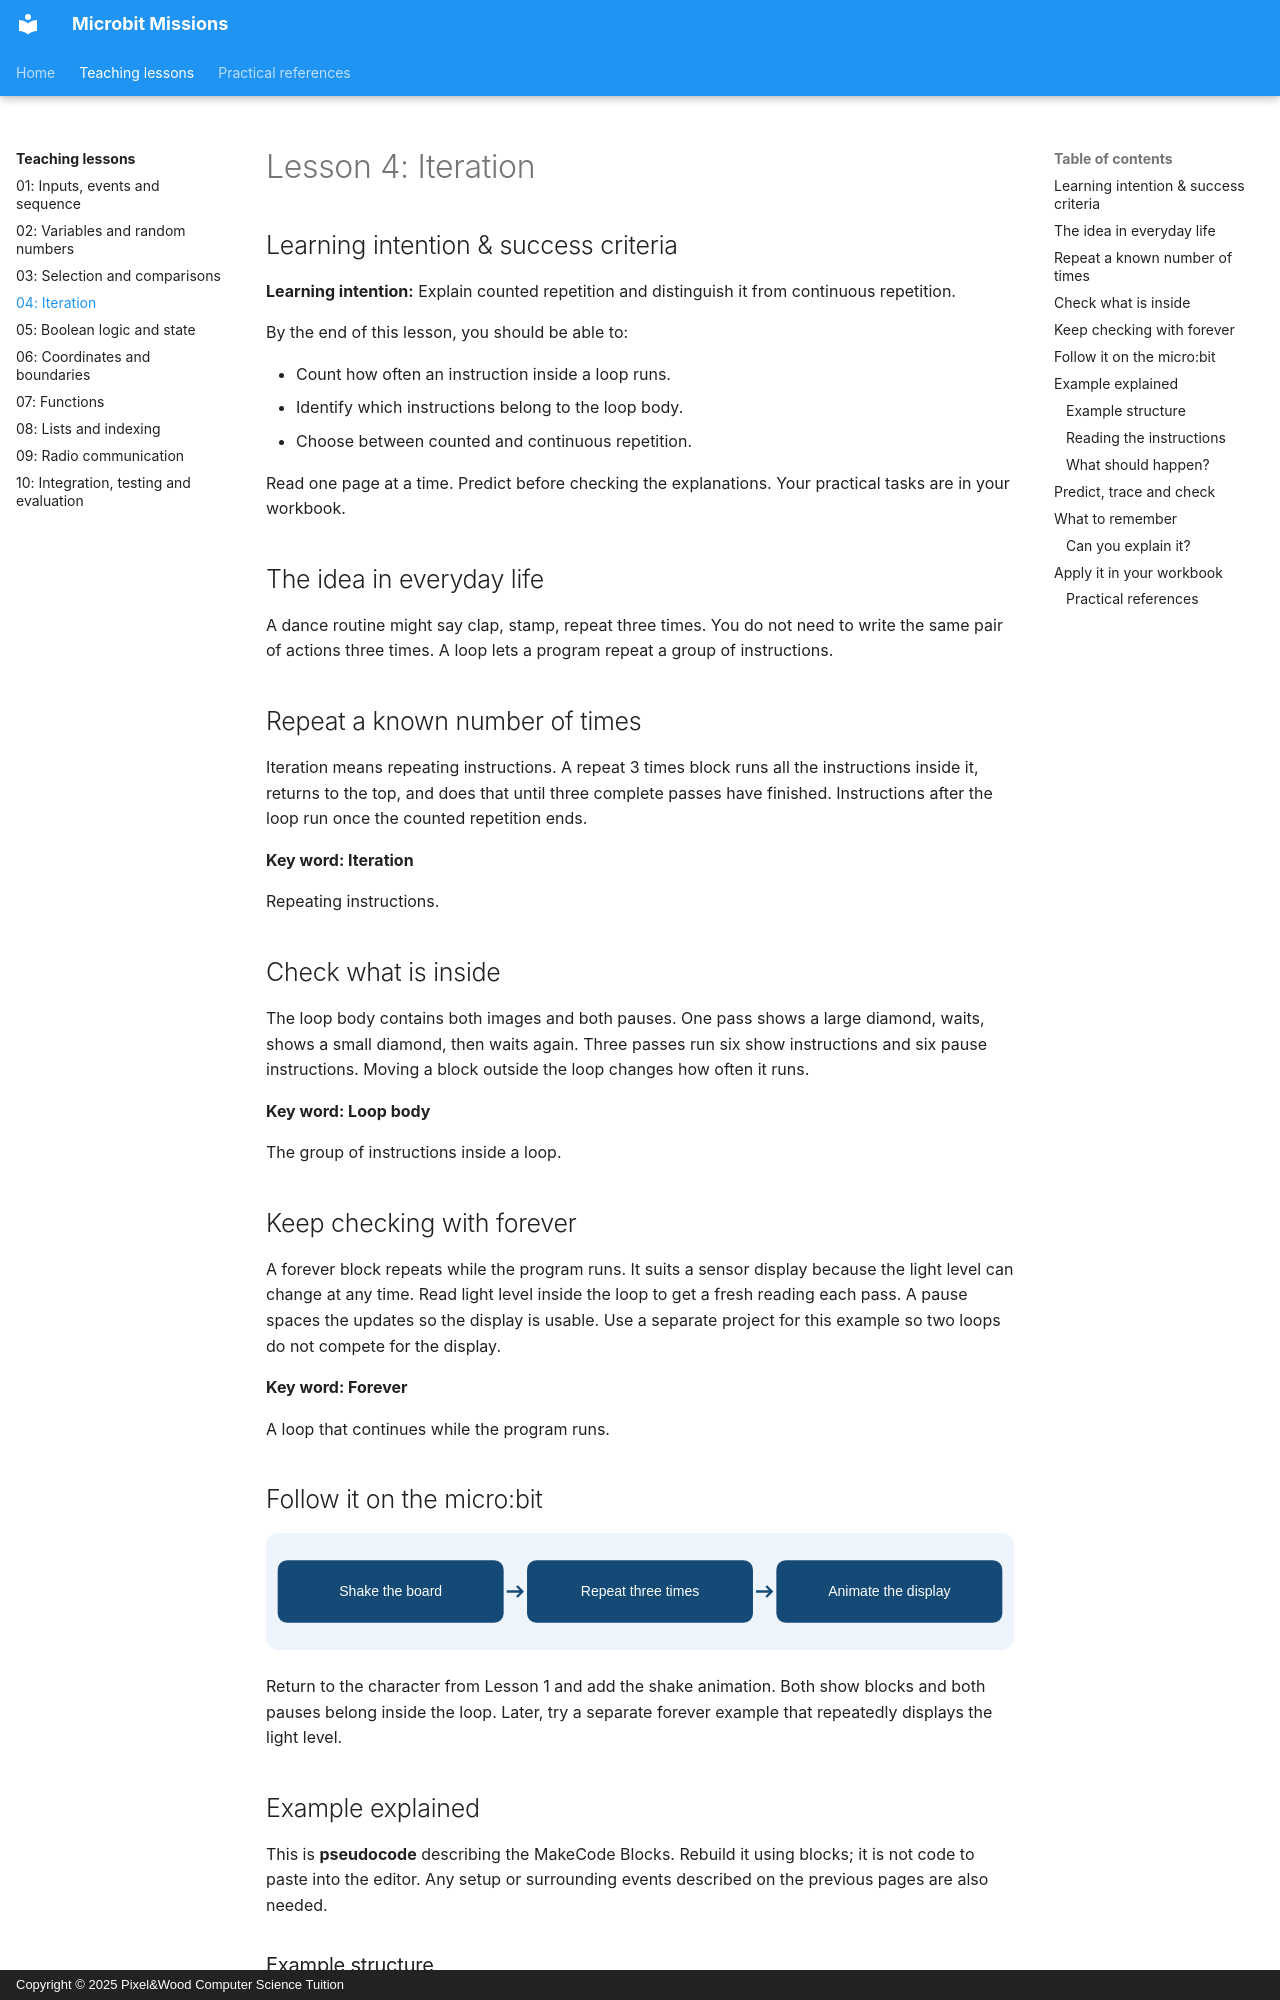

repository: Mr-Wood-CS/Microbit-Missions · page: concepts/04-iteration/index.html · generator: mkdocs · copyright: Copyright © 2025 Pixel&Wood Computer Science Tuition

# Lesson 4: Iteration

## Learning intention & success criteria

**Learning intention:** Explain counted repetition and distinguish it from continuous repetition.

By the end of this lesson, you should be able to:

- Count how often an instruction inside a loop runs.
- Identify which instructions belong to the loop body.
- Choose between counted and continuous repetition.

Read one page at a time. Predict before checking the explanations. Your practical tasks are in your workbook.

## The idea in everyday life

A dance routine might say clap, stamp, repeat three times. You do not need to write the same pair of actions three times. A loop lets a program repeat a group of instructions.

## Repeat a known number of times

Iteration means repeating instructions. A repeat 3 times block runs all the instructions inside it, returns to the top, and does that until three complete passes have finished. Instructions after the loop run once the counted repetition ends.

<aside class="word-note" markdown="1">
**Key word: Iteration**

Repeating instructions.
</aside>

## Check what is inside

The loop body contains both images and both pauses. One pass shows a large diamond, waits, shows a small diamond, then waits again. Three passes run six show instructions and six pause instructions. Moving a block outside the loop changes how often it runs.

<aside class="word-note" markdown="1">
**Key word: Loop body**

The group of instructions inside a loop.
</aside>

## Keep checking with forever

A forever block repeats while the program runs. It suits a sensor display because the light level can change at any time. Read light level inside the loop to get a fresh reading each pass. A pause spaces the updates so the display is usable. Use a separate project for this example so two loops do not compete for the display.

<aside class="word-note" markdown="1">
**Key word: Forever**

A loop that continues while the program runs.
</aside>

## Follow it on the micro:bit

![Shake the board; Repeat three times; Animate the display.](../_assets/concepts/04-iteration.svg)

Return to the character from Lesson 1 and add the shake animation. Both show blocks and both pauses belong inside the loop. Later, try a separate forever example that repeatedly displays the light level.

## Example explained

This is **pseudocode** describing the MakeCode Blocks. Rebuild it using blocks; it is not code to paste into the editor. Any setup or surrounding events described on the previous pages are also needed.

<div class="example-layout" markdown="1">
<div markdown="1">
